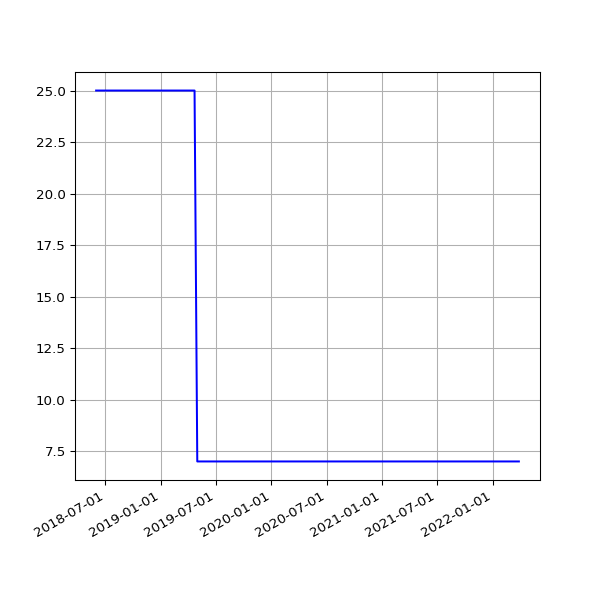

The data file committed next to this chart (first rows):
date, value
2018-06-01 05:44:15 +0100, 25
2018-06-04 05:24:39 +0100, 25
2018-06-07 06:06:31 +0100, 25
2018-06-25 05:53:05 +0100, 25
2018-07-10 06:31:48 +0100, 25
2018-07-16 06:27:33 +0100, 25
2018-07-22 06:28:04 +0100, 25
2018-07-25 06:33:35 +0100, 25
2018-07-28 06:42:39 +0100, 25
2018-08-01 06:05:11 +0100, 25
2018-08-04 05:47:50 +0100, 25
2018-08-07 06:16:22 +0100, 25
2018-08-10 06:44:44 +0100, 25
2018-08-13 06:18:24 +0100, 25
2018-08-16 06:36:33 +0100, 25
2018-08-19 06:01:25 +0100, 25
2018-08-22 06:51:37 +0100, 25
2018-08-25 06:24:08 +0100, 25
2018-08-28 06:26:32 +0100, 25
2018-09-01 05:58:49 +0100, 25
2018-09-04 05:55:32 +0100, 25
2018-09-07 05:52:57 +0100, 25
2018-09-10 06:01:53 +0100, 25
2018-09-13 05:45:39 +0100, 25
2018-09-16 05:46:46 +0100, 25
2018-09-19 06:33:00 +0100, 25
2018-09-22 05:54:16 +0100, 25
2018-09-25 05:59:08 +0100, 25
2018-10-04 06:11:36 +0100, 25
2018-10-07 06:27:15 +0100, 25
2018-10-10 06:46:32 +0100, 25
2018-10-13 05:53:53 +0100, 25
2018-10-16 06:26:10 +0100, 25
2018-10-19 07:06:25 +0100, 25
2018-10-22 07:10:20 +0100, 25
2018-10-25 06:00:59 +0100, 25
2018-10-28 05:13:53 +0000, 25
2018-11-01 06:49:27 +0000, 25
2018-11-04 06:12:54 +0000, 25
2018-11-07 06:03:06 +0000, 25
2018-11-10 06:10:02 +0000, 25
2018-11-13 06:13:10 +0000, 25
2018-11-16 06:06:18 +0000, 25
2018-11-19 06:13:27 +0000, 25
2018-11-22 06:43:41 +0000, 25
2018-11-25 06:14:56 +0000, 25
2018-12-01 06:23:51 +0000, 25
2018-12-04 07:04:53 +0000, 25
2018-12-07 06:14:22 +0000, 25
2018-12-10 06:27:57 +0000, 25
2018-12-13 06:31:09 +0000, 25
2018-12-16 06:21:57 +0000, 25
2018-12-19 06:31:52 +0000, 25
2018-12-22 06:31:39 +0000, 25
2018-12-25 06:50:52 +0000, 25
2018-12-28 07:09:18 +0000, 25
2019-01-01 06:51:12 +0000, 25
2019-01-04 07:45:52 +0000, 25
2019-01-07 06:36:52 +0000, 25
2019-01-10 07:00:20 +0000, 25
... 995 more rows
